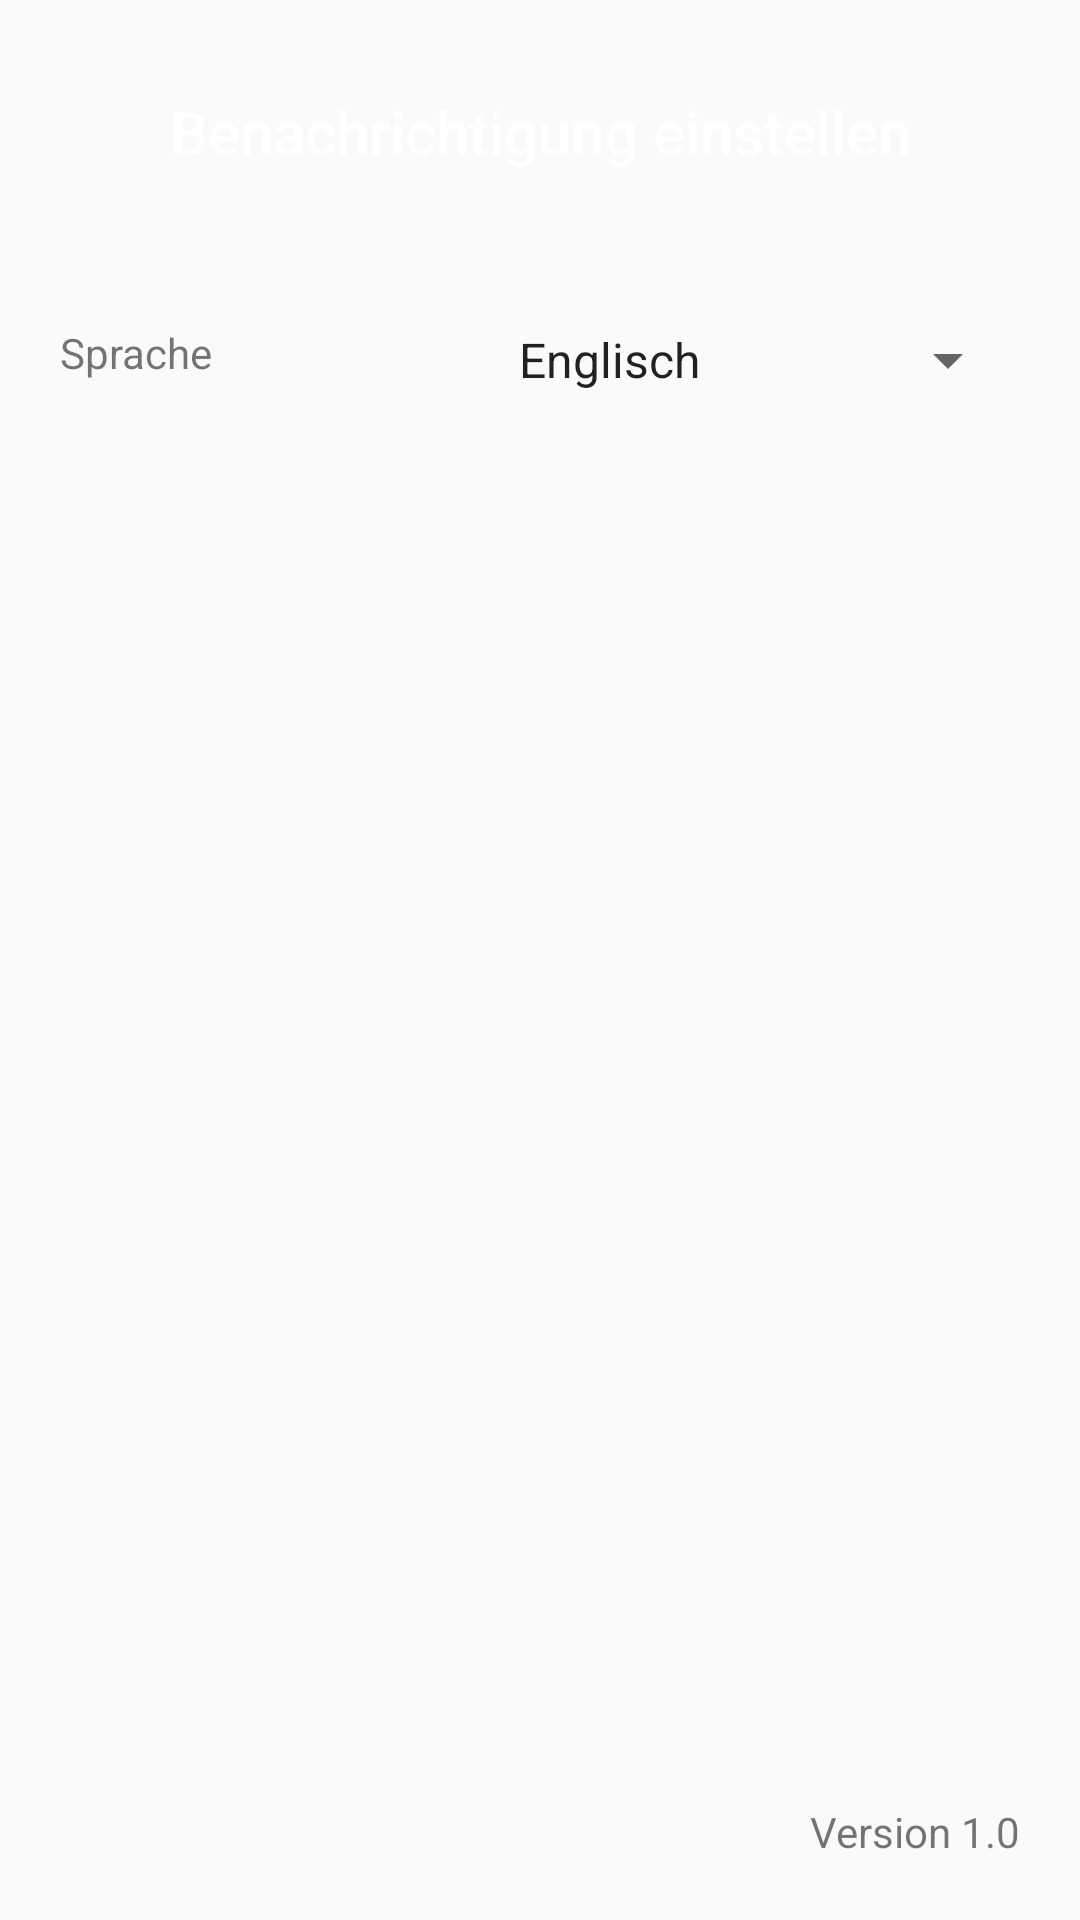

Here is an Android app screen rendered from its layout file. Give the layout XML and the strings, colors and styles it references.
<!-- AndroidManifest.xml: application theme AppTheme -->
<!-- res/layout/activity_settings.xml -->
<?xml version="1.0" encoding="utf-8"?>
<LinearLayout xmlns:android="http://schemas.android.com/apk/res/android"
    xmlns:tools="http://schemas.android.com/tools"
    android:orientation="vertical" android:layout_width="match_parent"
    android:layout_height="match_parent"
    android:padding="20dp">


    <Button
        android:id="@+id/notification"
        android:layout_width="match_parent"
        android:layout_height="wrap_content"
        style="@style/CustomButton"
        android:textAllCaps="false"
        android:elevation="4dp"
        android:text="Benachrichtigung einstellen" />

    <RelativeLayout
        android:layout_width="match_parent"
        android:layout_height="wrap_content"
        android:paddingTop="40dp">
        <TextView
            android:text="@string/language"
            android:layout_width="wrap_content"
            android:layout_height="wrap_content"
            android:id="@+id/language_view" />

        <Spinner
            android:layout_height="wrap_content"
            android:id="@+id/language_spinner"
            android:entries="@array/language_array"
            android:prompt="@string/language_prompt"
            android:layout_alignParentTop="true"
            android:layout_alignParentEnd="true"
            android:layout_width="175dp" />

    </RelativeLayout>

    <RelativeLayout
        android:layout_width="match_parent"
        android:layout_height="match_parent">

        <TextView
            android:text="Version 1.0"
            android:layout_width="match_parent"
            android:layout_height="wrap_content"
            android:id="@+id/version_number"
            android:layout_gravity="bottom|right"
            android:layout_alignParentBottom="true"
            android:layout_alignParentEnd="true"
            android:gravity="right" />

    </RelativeLayout>

</LinearLayout>
<!-- resources referenced by this layout -->
<resources>
  <string-array name="language_array">
          <item>Englisch</item>
          <item>Spanisch</item>
      </string-array>
  <string name="language">Sprache</string>
  <string name="language_prompt">Sprache wählen</string>
  <style name="CustomButton">
          <item name="android:layout_width">match_parent</item>
          <item name="android:layout_height">wrap_content</item>
          <item name="android:textSize">20sp</item>
          <item name="android:background">@drawable/button_shape</item>
          <item name="android:textColor">#ffffff</item>
      </style>
  <style name="AppTheme" parent="Theme.AppCompat.Light.DarkActionBar">
          
          <item name="colorPrimary">@color/colorPrimary</item>
          <item name="colorPrimaryDark">@color/colorPrimaryDark</item>
          <item name="colorAccent">@color/colorAccent</item>
      </style>
  <color name="colorPrimary">#f49b00</color>
  <color name="colorPrimaryDark">#b37100</color>
  <color name="colorAccent">#0c1d3c</color>
</resources>
